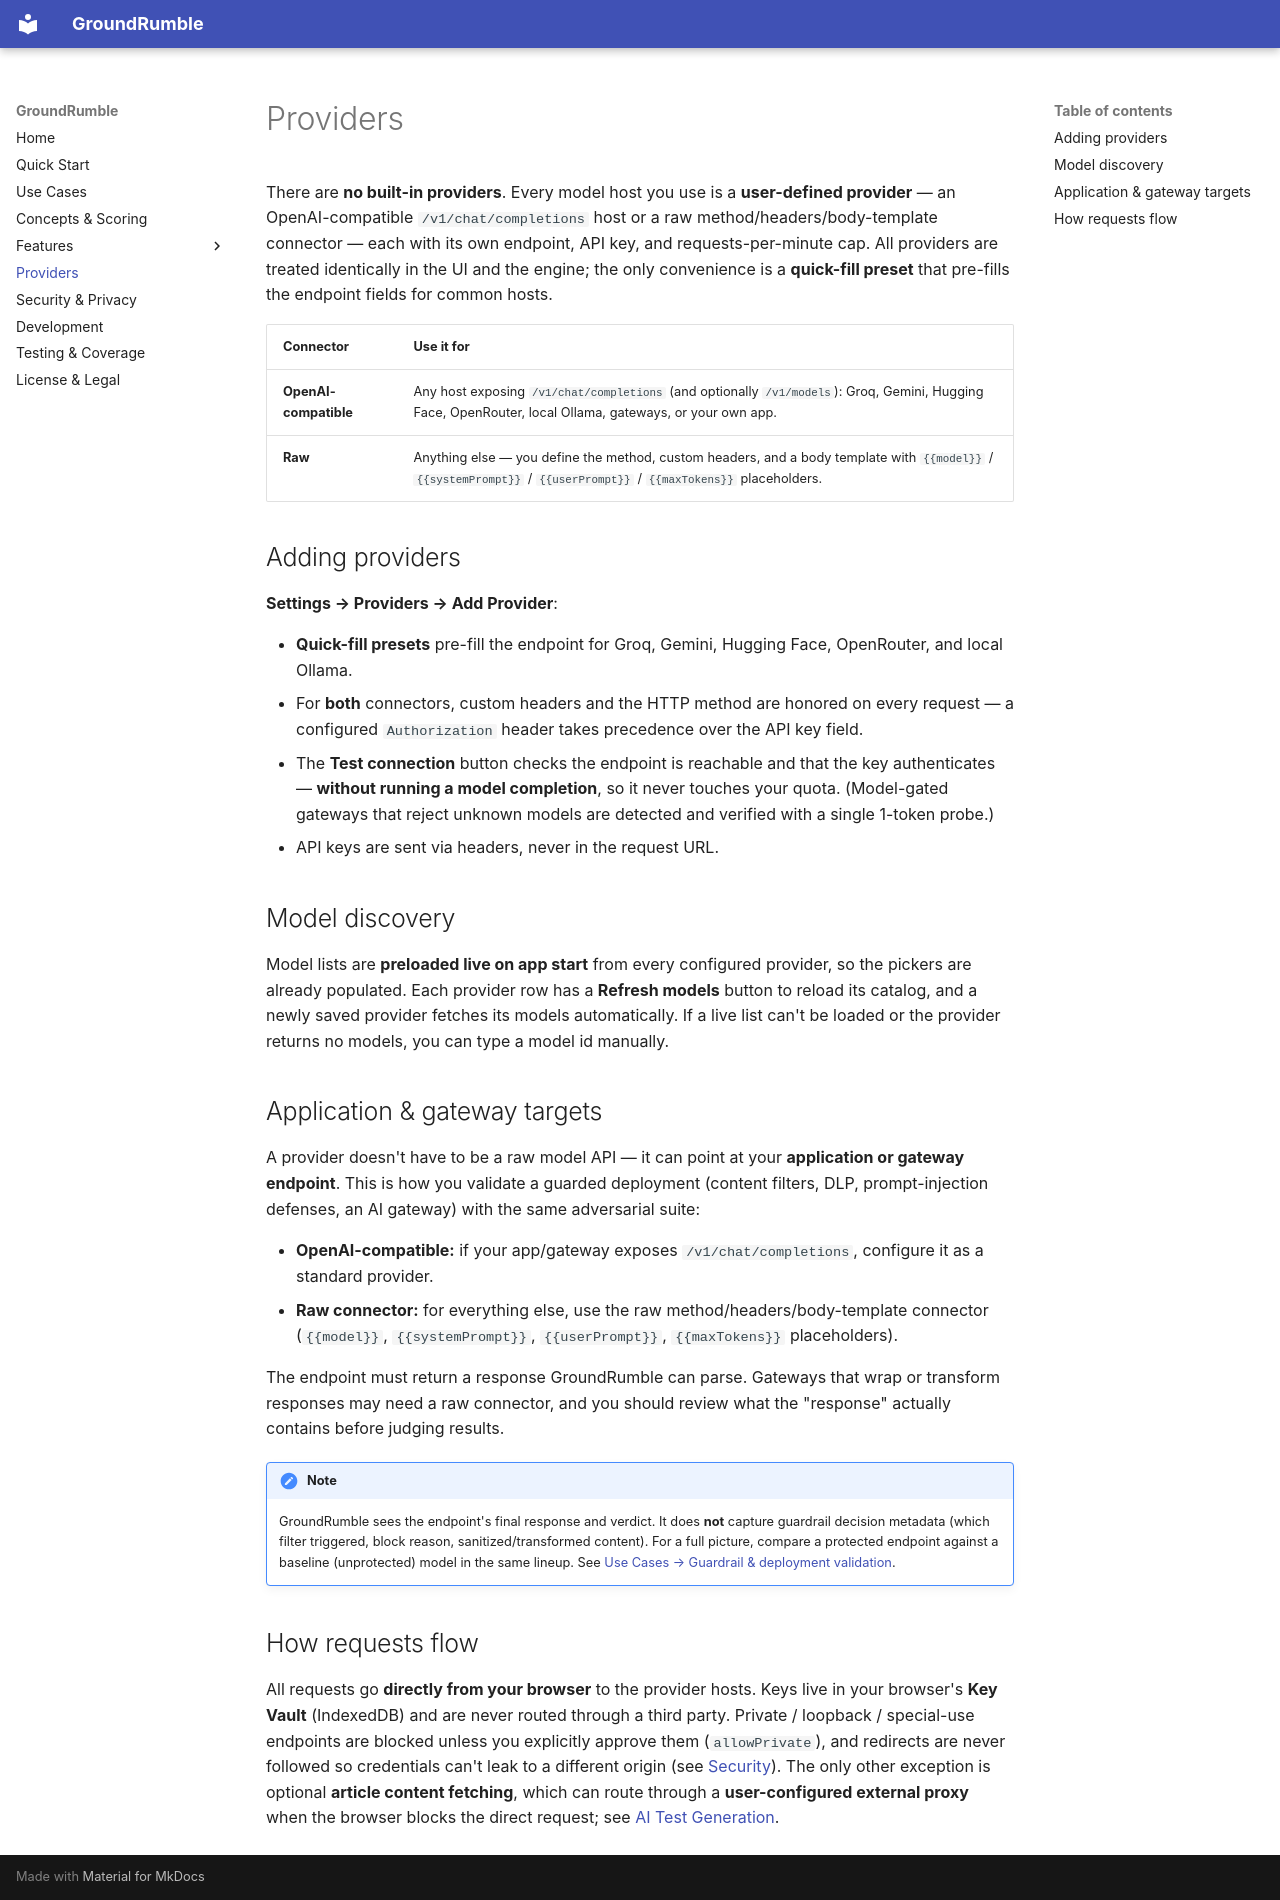

repository: TheDead91/GroundRumble · page: providers/index.html · generator: mkdocs

# Providers

There are **no built-in providers**. Every model host you use is a **user-defined provider** — an
OpenAI-compatible `/v1/chat/completions` host or a raw method/headers/body-template connector — each with its own
endpoint, API key, and requests-per-minute cap. All providers are treated identically in the UI and the engine; the only
convenience is a **quick-fill preset** that pre-fills the endpoint fields for common hosts.

| Connector | Use it for |
| --- | --- |
| **OpenAI-compatible** | Any host exposing `/v1/chat/completions` (and optionally `/v1/models`): Groq, Gemini, Hugging Face, OpenRouter, local Ollama, gateways, or your own app. |
| **Raw** | Anything else — you define the method, custom headers, and a body template with `{{model}}` / `{{systemPrompt}}` / `{{userPrompt}}` / `{{maxTokens}}` placeholders. |

## Adding providers

**Settings → Providers → Add Provider**:

- **Quick-fill presets** pre-fill the endpoint for Groq, Gemini, Hugging Face, OpenRouter, and local Ollama.
- For **both** connectors, custom headers and the HTTP method are honored on every request — a configured
  `Authorization` header takes precedence over the API key field.
- The **Test connection** button checks the endpoint is reachable and that the key authenticates — **without running a
  model completion**, so it never touches your quota. (Model-gated gateways that reject unknown models are detected and
  verified with a single 1-token probe.)
- API keys are sent via headers, never in the request URL.

## Model discovery

Model lists are **preloaded live on app start** from every configured provider, so the pickers are already populated.
Each provider row has a **Refresh models** button to reload its catalog, and a newly saved provider fetches its models
automatically. If a live list can't be loaded or the provider returns no models, you can type a model id manually.

## Application & gateway targets

A provider doesn't have to be a raw model API — it can point at your **application or gateway endpoint**. This is
how you validate a guarded deployment (content filters, DLP, prompt-injection defenses, an AI gateway) with the same
adversarial suite:

- **OpenAI-compatible:** if your app/gateway exposes `/v1/chat/completions`, configure it as a standard provider.
- **Raw connector:** for everything else, use the raw method/headers/body-template connector (`{{model}}`,
  `{{systemPrompt}}`, `{{userPrompt}}`, `{{maxTokens}}` placeholders).

The endpoint must return a response GroundRumble can parse. Gateways that wrap or transform responses may need a raw
connector, and you should review what the "response" actually contains before judging results.

!!! note
    GroundRumble sees the endpoint's final response and verdict. It does **not** capture guardrail decision metadata
    (which filter triggered, block reason, sanitized/transformed content). For a full picture, compare a protected
    endpoint against a baseline (unprotected) model in the same lineup. See
    [Use Cases → Guardrail & deployment validation](use-cases.md#3-guardrail-deployment-validation).

## How requests flow

All requests go **directly from your browser** to the provider hosts. Keys live in your browser's **Key Vault**
(IndexedDB) and are never routed through a third party. Private / loopback / special-use endpoints are blocked unless you
explicitly approve them (`allowPrivate`), and redirects are never followed so credentials can't leak to a different
origin (see [Security](security.md)). The only other exception is optional **article content fetching**, which can
route through a **user-configured external proxy** when the browser blocks the direct request; see
[AI Test Generation](features/ai-test-generation.md).
